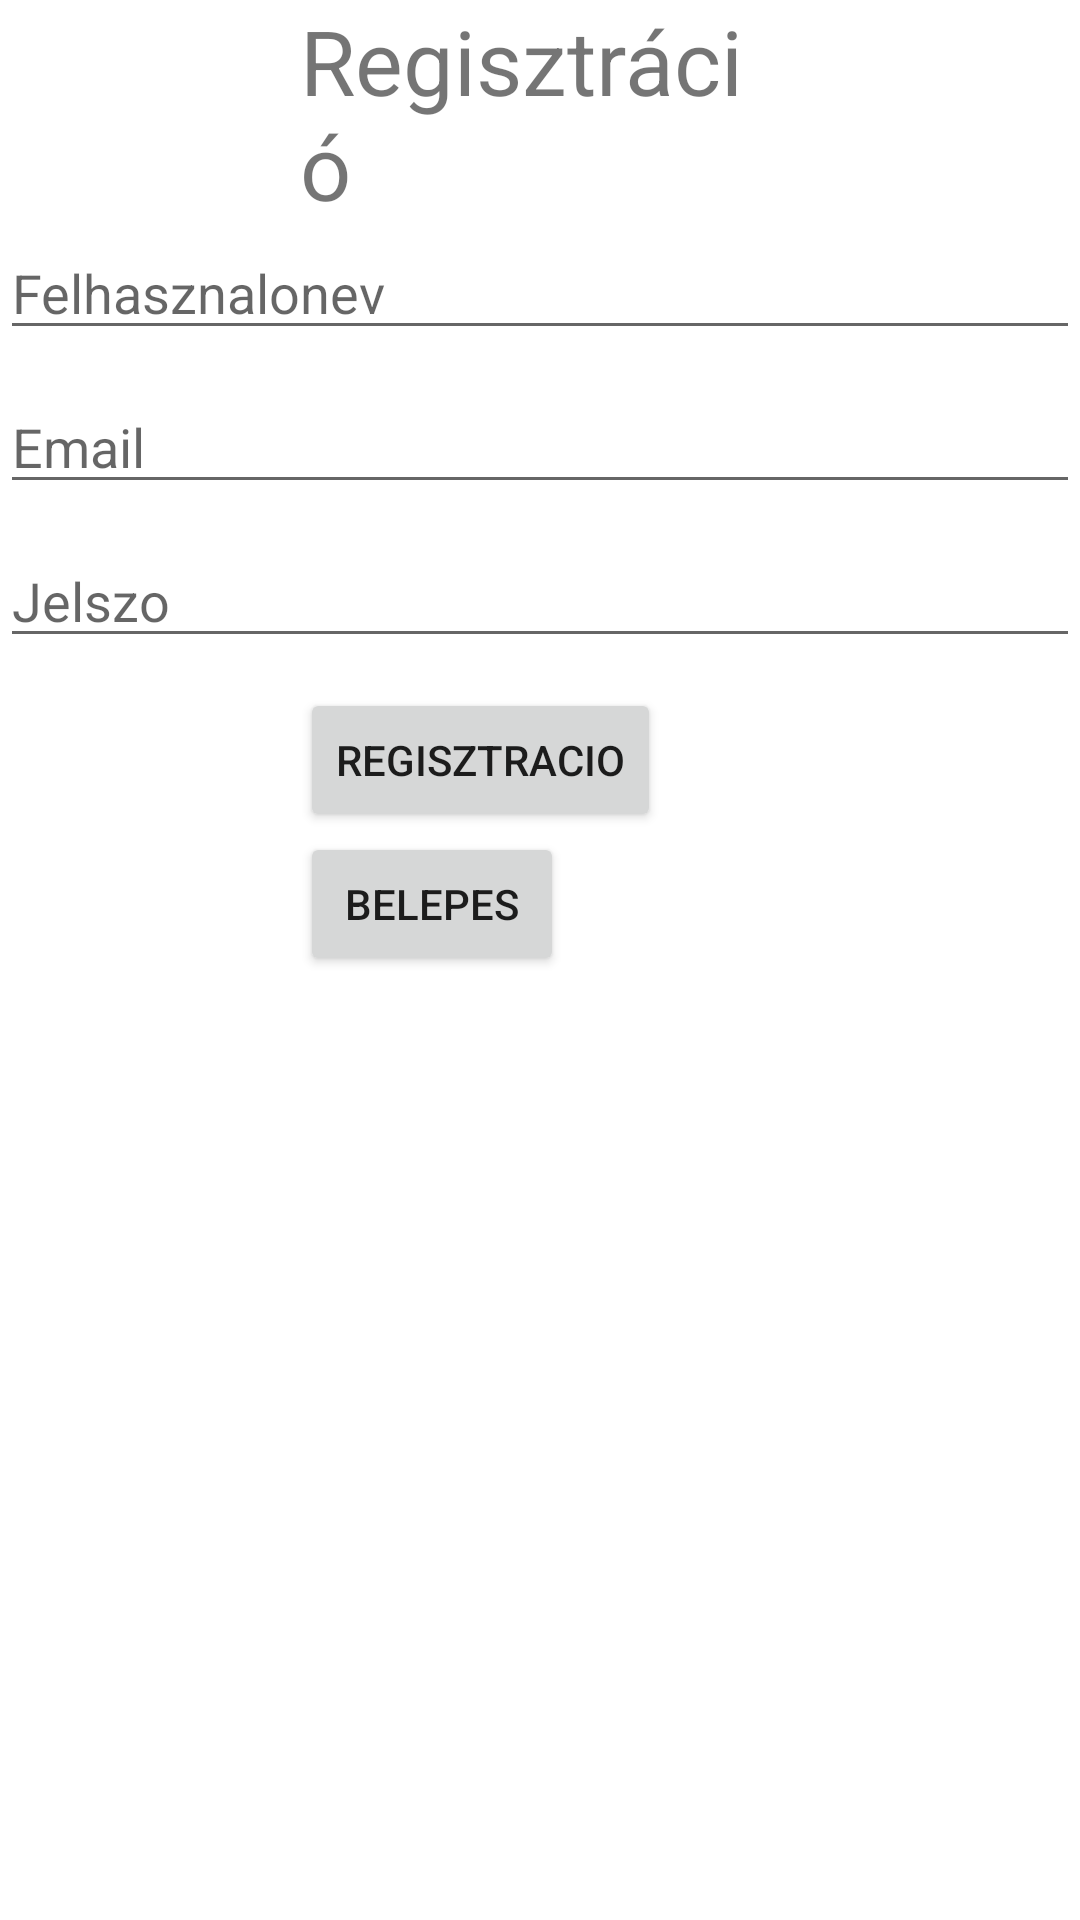

Android layout source for this screen:
<!-- AndroidManifest.xml: application theme Theme.Guiderunner -->
<!-- res/layout/activity_regisztracio.xml -->
<?xml version="1.0" encoding="utf-8"?>
<LinearLayout xmlns:android="http://schemas.android.com/apk/res/android"
    xmlns:app="http://schemas.android.com/apk/res-auto"
    xmlns:tools="http://schemas.android.com/tools"
    android:layout_width="match_parent"
    android:layout_height="match_parent"
    tools:context=".regisztracio"
    android:orientation="vertical">

    <TextView
        android:layout_width="match_parent"
        android:layout_height="wrap_content"
        android:textSize="30sp"
        android:text="Regisztráció"
        android:layout_marginHorizontal="100sp"
        />


    <EditText
        android:layout_width="match_parent"
        android:layout_height="wrap_content"
        android:hint="Felhasznalonev"
        android:id="@+id/regNEV"
        android:layout_marginBottom="10dp"/>
    <EditText
        android:layout_width="match_parent"
        android:layout_height="wrap_content"
        android:hint="Email"
        android:id="@+id/regEMail"
        android:layout_marginBottom="10dp"/>
    <EditText
        android:layout_width="match_parent"
        android:layout_height="wrap_content"
        android:hint="Jelszo"
        android:id="@+id/regJelszo"
        android:layout_marginBottom="10dp"/>

    <Button
        android:layout_width="wrap_content"
        android:layout_height="wrap_content"
        android:layout_marginHorizontal="100sp"
        android:text="regisztracio"
        android:id="@+id/regBUTTON"
        />
    <Button
        android:layout_width="wrap_content"
        android:layout_height="wrap_content"
        android:layout_marginHorizontal="100sp"
        android:text="Belepes"
        android:id="@+id/loginBUTTON"
        />




</LinearLayout>
<!-- resources referenced by this layout -->
<resources>
  <style name="Theme.Guiderunner" parent="Theme.MaterialComponents.DayNight.DarkActionBar">
          
          <item name="colorPrimary">@color/purple_500</item>
          <item name="colorPrimaryVariant">@color/purple_700</item>
          <item name="colorOnPrimary">@color/white</item>
          
          <item name="colorSecondary">@color/teal_200</item>
          <item name="colorSecondaryVariant">@color/teal_700</item>
          <item name="colorOnSecondary">@color/black</item>
          
          <item name="android:statusBarColor" tools:targetApi="l">?attr/colorPrimaryVariant</item>
          
      </style>
  <!-- not gathered from this repository: default colours our renderer supplied (Android Studio template values) -->
  <color name="purple_500">#FF6200EE</color>
  <color name="purple_700">#FF3700B3</color>
  <color name="teal_200">#FF03DAC5</color>
  <color name="teal_700">#FF018786</color>
  <color name="black">#FF000000</color>
  <color name="white">#FFFFFFFF</color>
</resources>
